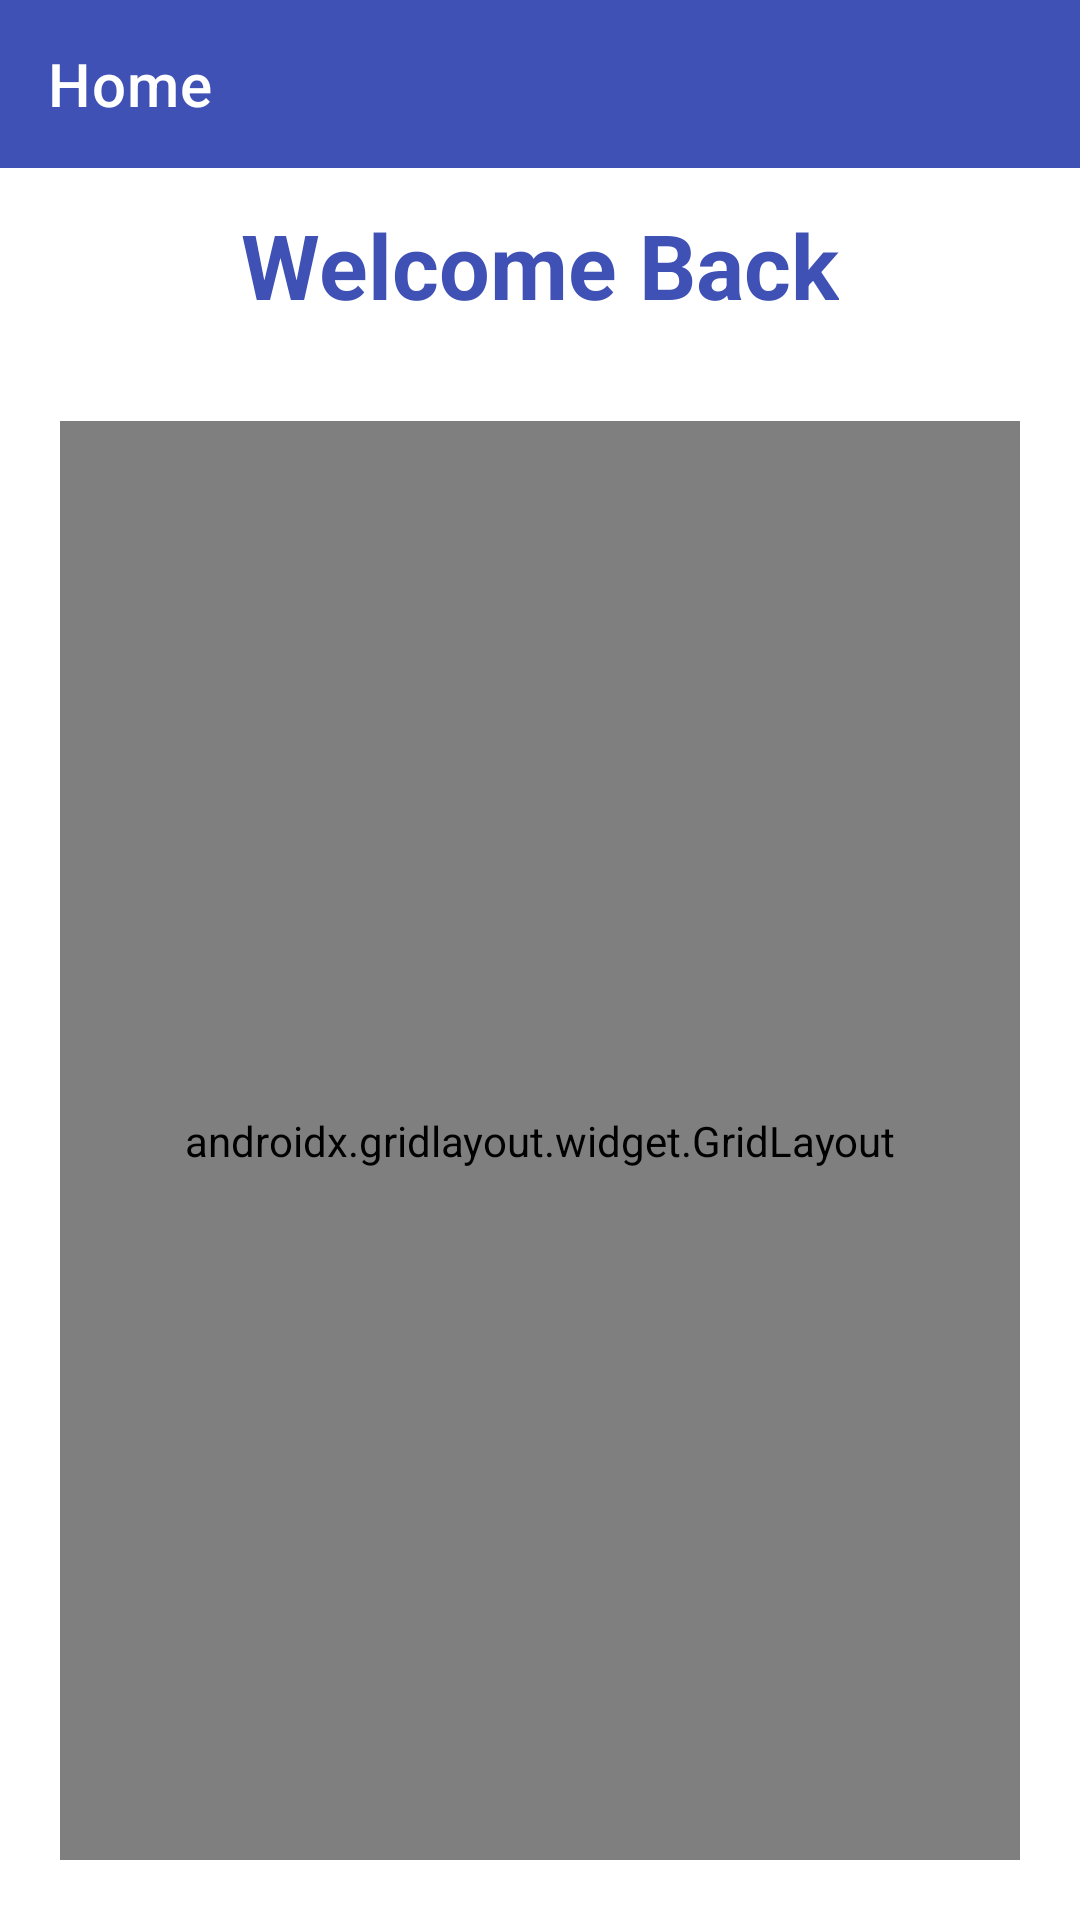

Android layout source for this screen:
<!-- AndroidManifest.xml: application theme Theme.Vaccination_app -->
<!-- res/layout/activity_main.xml -->
<?xml version="1.0" encoding="utf-8"?>
<RelativeLayout xmlns:android="http://schemas.android.com/apk/res/android"
    xmlns:app="http://schemas.android.com/apk/res-auto"
    xmlns:tools="http://schemas.android.com/tools"
    android:layout_width="match_parent"
    android:layout_height="match_parent"
    tools:context=".MainActivity">

    <androidx.appcompat.widget.Toolbar
        android:id="@+id/toolbar_VaccineApp"
        android:layout_width="match_parent"
        android:layout_height="wrap_content"
        android:layout_weight="1"
        android:background="#3F51B5"
        android:minHeight="?attr/actionBarSize"
        app:theme ="@style/Toolbar_back_button_style"
        app:buttonGravity="center_vertical"
        app:layout_constraintEnd_toEndOf="parent"
        app:layout_constraintHorizontal_bias="0.0"
        app:layout_constraintStart_toStartOf="parent"
        app:layout_constraintTop_toTopOf="parent"
        app:title="Home"
        app:titleMargin="2dp"
        app:titleTextColor="#FFFFFF" />

    <TextView
        android:id="@+id/title_view"
        android:layout_width="wrap_content"
        android:layout_height="wrap_content"
        android:layout_below="@+id/toolbar_VaccineApp"
        android:layout_centerHorizontal="true"
        android:layout_marginStart="12dp"
        android:layout_marginTop="12dp"
        android:layout_marginEnd="12dp"
        android:layout_marginBottom="12dp"
        android:text="Welcome Back"
        android:textColor="#3F51B5"
        android:textSize="30sp"
        android:textStyle="bold" />

    <androidx.gridlayout.widget.GridLayout
        android:layout_width="match_parent"
        android:layout_height="match_parent"
        android:layout_below="@id/title_view"
        android:layout_marginStart="20dp"
        android:layout_marginTop="20dp"
        android:layout_marginEnd="20dp"
        android:layout_marginBottom="20dp"
        app:columnCount="2"
        app:rowCount="2">

        <androidx.cardview.widget.CardView
            android:layout_width="wrap_content"
            android:layout_height="wrap_content"
            android:onClick="launchVaccinpage"
            app:cardCornerRadius="8dp"
            app:cardElevation="8dp"
            app:cardUseCompatPadding="true"
            app:layout_column="0"
            app:layout_columnWeight="1"
            app:layout_gravity="fill"
            app:layout_row="0"
            app:layout_rowWeight="1">

            <LinearLayout
                android:layout_width="match_parent"
                android:layout_height="match_parent"
                android:layout_gravity="center_horizontal|center_vertical"
                android:gravity="center"
                android:orientation="vertical">

                <ImageView
                    android:id="@+id/imagevaccine"
                    android:layout_width="match_parent"
                    android:layout_height="wrap_content"
                    app:srcCompat="@drawable/syringe" />

                <TextView
                    android:id="@+id/textvaccine"
                    android:layout_width="wrap_content"
                    android:layout_height="wrap_content"
                    android:text="@string/main_vacin"
                    android:textAlignment="center"
                    android:textStyle="bold" />
            </LinearLayout>
        </androidx.cardview.widget.CardView>

        <androidx.cardview.widget.CardView
            android:layout_width="wrap_content"
            android:layout_height="wrap_content"
            android:onClick="openthingstoknow"
            app:cardCornerRadius="8dp"
            app:cardElevation="8dp"
            app:cardUseCompatPadding="true"
            app:layout_column="1"
            app:layout_columnWeight="1"
            app:layout_gravity="fill"
            app:layout_row="0"
            app:layout_rowWeight="1">

            <LinearLayout
                android:layout_width="match_parent"
                android:layout_height="match_parent"
                android:layout_gravity="center_horizontal|center_vertical"
                android:gravity="center"
                android:orientation="vertical">

                <ImageView
                    android:id="@+id/imagethings2know"
                    android:layout_width="match_parent"
                    android:layout_height="wrap_content"
                    app:srcCompat="@drawable/idea" />

                <TextView
                    android:id="@+id/textthings2know"
                    android:layout_width="wrap_content"
                    android:layout_height="wrap_content"
                    android:text="@string/healthcare_info"
                    android:textAlignment="center"
                    android:textStyle="bold" />
            </LinearLayout>
        </androidx.cardview.widget.CardView>

        <androidx.cardview.widget.CardView
            android:layout_width="wrap_content"
            android:layout_height="wrap_content"
            android:onClick="gotohealfaci"
            app:cardCornerRadius="8dp"
            app:cardElevation="8dp"
            app:cardUseCompatPadding="true"
            app:layout_column="0"
            app:layout_columnWeight="1"
            app:layout_gravity="fill"
            app:layout_row="1"
            app:layout_rowWeight="1">

            <LinearLayout
                android:layout_width="match_parent"
                android:layout_height="match_parent"
                android:layout_gravity="center_horizontal|center_vertical"
                android:gravity="center"
                android:orientation="vertical">

                <ImageView
                    android:id="@+id/imageHospital"
                    android:layout_width="match_parent"
                    android:layout_height="wrap_content"
                    app:srcCompat="@drawable/hospital" />

                <TextView
                    android:id="@+id/textHospital"
                    android:layout_width="wrap_content"
                    android:layout_height="wrap_content"
                    android:text="@string/health_facilities"
                    android:textAlignment="center"
                    android:textStyle="bold" />
            </LinearLayout>
        </androidx.cardview.widget.CardView>

        <androidx.cardview.widget.CardView
            android:layout_width="wrap_content"
            android:layout_height="wrap_content"
            android:onClick="gotowebsite"
            app:cardCornerRadius="8dp"
            app:cardElevation="8dp"
            app:cardUseCompatPadding="true"
            app:layout_column="1"
            app:layout_columnWeight="1"
            app:layout_gravity="fill"
            app:layout_row="1"
            app:layout_rowWeight="1">

            <LinearLayout
                android:layout_width="match_parent"
                android:layout_height="match_parent"
                android:layout_gravity="center_horizontal|center_vertical"
                android:gravity="center"
                android:orientation="vertical">

                <ImageView
                    android:id="@+id/imageNews"
                    android:layout_width="match_parent"
                    android:layout_height="wrap_content"
                    app:srcCompat="@drawable/news" />

                <TextView
                    android:id="@+id/textNews"
                    android:layout_width="wrap_content"
                    android:layout_height="wrap_content"
                    android:text="@string/covid_websites_news"
                    android:textAlignment="center"
                    android:textStyle="bold" />
            </LinearLayout>
        </androidx.cardview.widget.CardView>
    </androidx.gridlayout.widget.GridLayout>

</RelativeLayout>
<!-- resources referenced by this layout -->
<resources>
  <!-- drawable hospital: jpg bitmap (drawable, 1629 bytes) -->
  <!-- drawable idea: jpg bitmap (drawable, 751 bytes) -->
  <!-- drawable news: png bitmap (drawable, 2274 bytes) -->
  <!-- drawable syringe: png bitmap (drawable, 2419 bytes) -->
  <string name="covid_websites_news">COVID-19 News</string>
  <string name="health_facilities">Health Facilities</string>
  <string name="healthcare_info">Things to know</string>
  <string name="main_vacin">Vaccination</string>
  <style name="Toolbar_back_button_style" parent="@style/ThemeOverlay.AppCompat.ActionBar">
          <item name="colorControlNormal">@color/white</item>
      </style>
  <style name="Theme.Vaccination_app" parent="Theme.MaterialComponents.DayNight.NoActionBar">
          
          <item name="colorPrimary">@color/purple_500</item>
          <item name="colorPrimaryVariant">@color/purple_700</item>
          <item name="colorOnPrimary">@color/white</item>
          
          <item name="colorSecondary">@color/teal_200</item>
          <item name="colorSecondaryVariant">@color/teal_700</item>
          <item name="colorOnSecondary">@color/black</item>
          
          <item name="android:statusBarColor" tools:targetApi="l">?attr/colorPrimaryVariant</item>
          
      </style>
  <!-- not gathered from this repository: default colours our renderer supplied (Android Studio template values) -->
  <color name="purple_500">#FF6200EE</color>
  <color name="purple_700">#FF3700B3</color>
  <color name="teal_200">#FF03DAC5</color>
  <color name="teal_700">#FF018786</color>
  <color name="black">#FF000000</color>
  <color name="white">#FFFFFFFF</color>
</resources>
